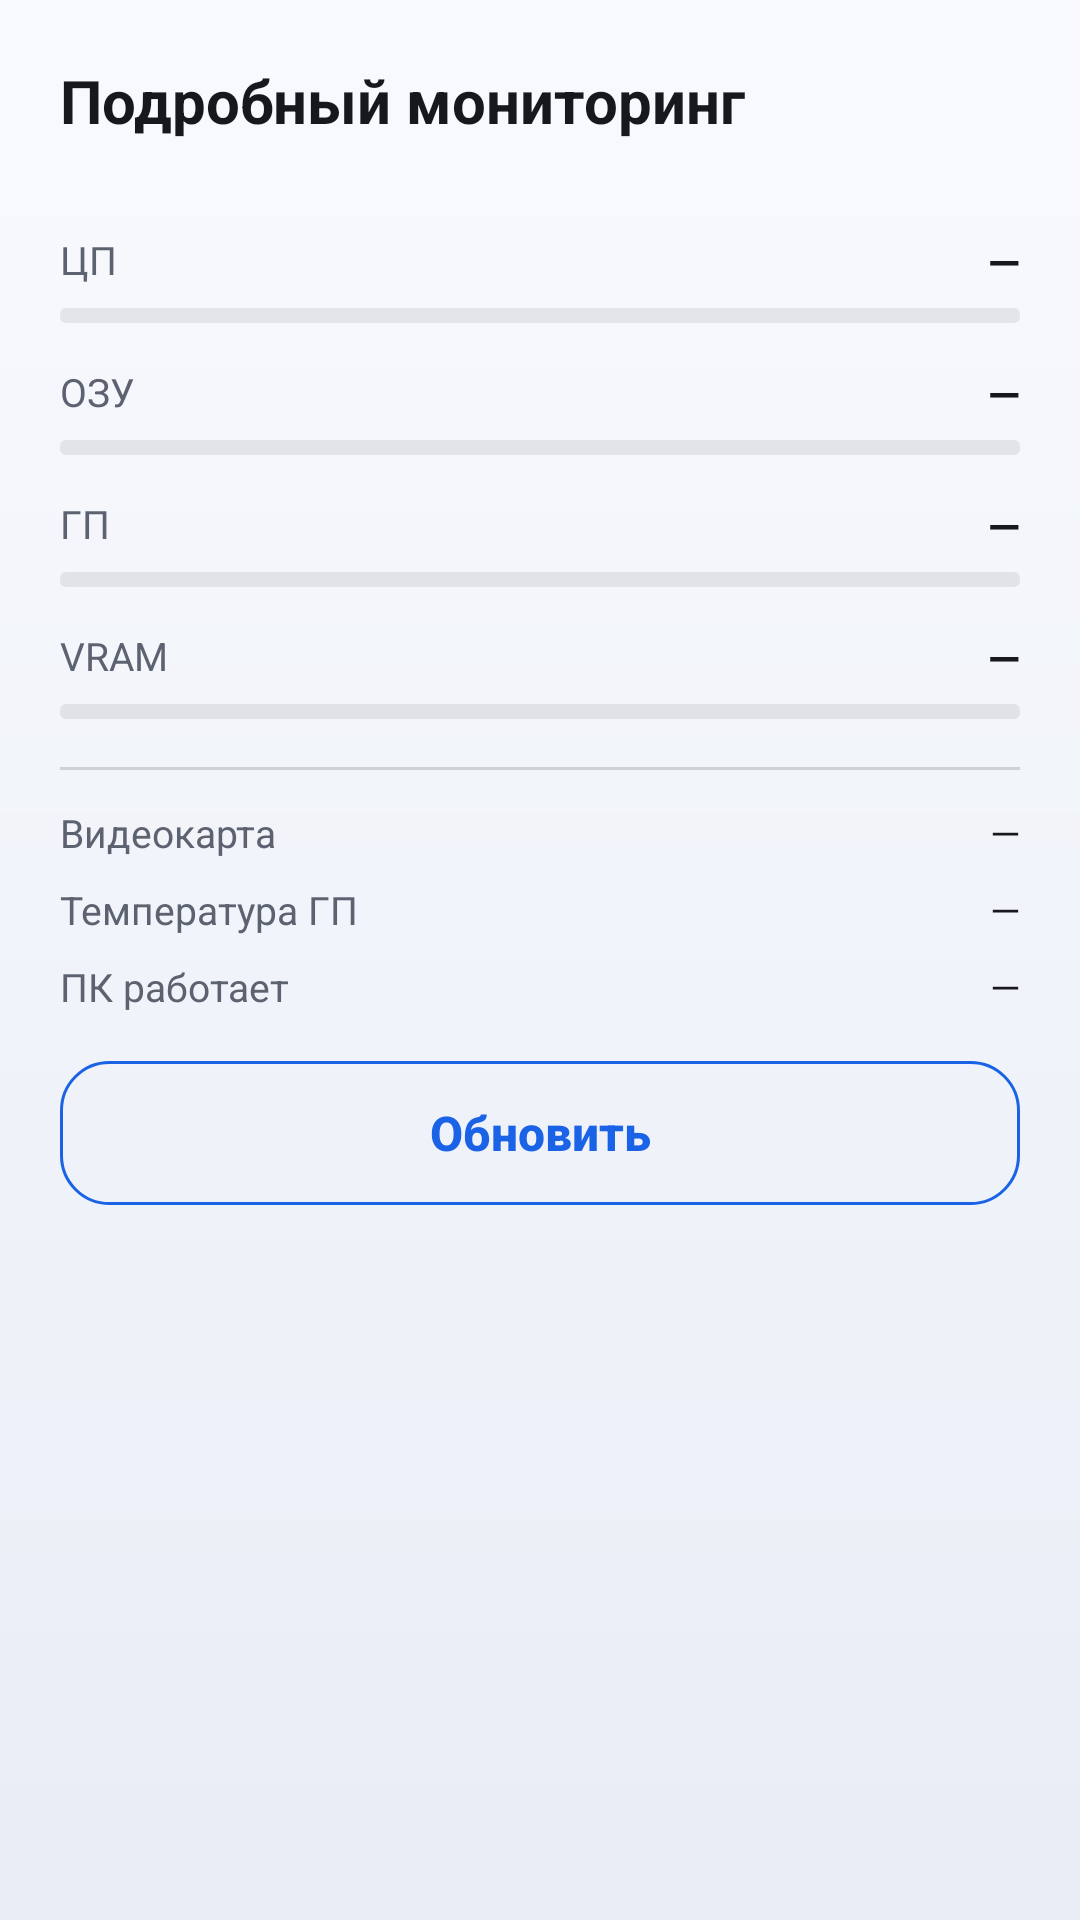

The Android layout XML behind this screen, and the referenced resources:
<!-- AndroidManifest.xml: application theme AppTheme -->
<!-- res/layout/dialog_monitor.xml -->
<?xml version="1.0" encoding="utf-8"?>

<LinearLayout xmlns:android="http://schemas.android.com/apk/res/android"
    android:layout_width="match_parent"
    android:layout_height="wrap_content"
    android:orientation="vertical"
    android:padding="20dp">

    <TextView
        android:layout_width="match_parent"
        android:layout_height="wrap_content"
        android:text="@string/dlg_monitor"
        android:textSize="20sp"
        android:textStyle="bold"
        android:textColor="?attr/db_text_primary" />

    <TextView
        android:id="@+id/dlg_updated"
        android:layout_width="match_parent"
        android:layout_height="wrap_content"
        android:layout_marginTop="2dp"
        android:textSize="11sp"
        android:textColor="?attr/db_text_secondary" />

    <TextView
        android:id="@+id/dlg_offline"
        android:layout_width="match_parent"
        android:layout_height="wrap_content"
        android:layout_marginTop="8dp"
        android:text="@string/mon_pc_offline"
        android:textSize="13sp"
        android:textColor="?attr/db_text_secondary"
        android:visibility="gone" />

    <LinearLayout
        android:layout_width="match_parent"
        android:layout_height="wrap_content"
        android:layout_marginTop="14dp"
        android:orientation="horizontal"
        android:baselineAligned="false">

        <TextView
            android:layout_width="0dp"
            android:layout_height="wrap_content"
            android:layout_weight="1"
            android:text="@string/mon_cpu"
            android:textSize="13sp"
            android:textColor="?attr/db_text_secondary" />

        <TextView
            android:id="@+id/dlg_cpu"
            android:layout_width="wrap_content"
            android:layout_height="wrap_content"
            android:text="@string/mon_na"
            android:textSize="14sp"
            android:textStyle="bold"
            android:textColor="?attr/db_text_primary" />
    </LinearLayout>

    <ProgressBar
        android:id="@+id/dlg_bar_cpu"
        style="?android:attr/progressBarStyleHorizontal"
        android:layout_width="match_parent"
        android:layout_height="5dp"
        android:layout_marginTop="6dp"
        android:max="100"
        android:progress="0"
        android:progressDrawable="@drawable/meter" />

    <LinearLayout
        android:layout_width="match_parent"
        android:layout_height="wrap_content"
        android:layout_marginTop="14dp"
        android:orientation="horizontal"
        android:baselineAligned="false">

        <TextView
            android:layout_width="0dp"
            android:layout_height="wrap_content"
            android:layout_weight="1"
            android:text="@string/mon_ram"
            android:textSize="13sp"
            android:textColor="?attr/db_text_secondary" />

        <TextView
            android:id="@+id/dlg_ram"
            android:layout_width="wrap_content"
            android:layout_height="wrap_content"
            android:text="@string/mon_na"
            android:textSize="14sp"
            android:textStyle="bold"
            android:textColor="?attr/db_text_primary" />
    </LinearLayout>

    <ProgressBar
        android:id="@+id/dlg_bar_ram"
        style="?android:attr/progressBarStyleHorizontal"
        android:layout_width="match_parent"
        android:layout_height="5dp"
        android:layout_marginTop="6dp"
        android:max="100"
        android:progress="0"
        android:progressDrawable="@drawable/meter" />

    <LinearLayout
        android:layout_width="match_parent"
        android:layout_height="wrap_content"
        android:layout_marginTop="14dp"
        android:orientation="horizontal"
        android:baselineAligned="false">

        <TextView
            android:layout_width="0dp"
            android:layout_height="wrap_content"
            android:layout_weight="1"
            android:text="@string/mon_gpu"
            android:textSize="13sp"
            android:textColor="?attr/db_text_secondary" />

        <TextView
            android:id="@+id/dlg_gpu"
            android:layout_width="wrap_content"
            android:layout_height="wrap_content"
            android:text="@string/mon_na"
            android:textSize="14sp"
            android:textStyle="bold"
            android:textColor="?attr/db_text_primary" />
    </LinearLayout>

    <ProgressBar
        android:id="@+id/dlg_bar_gpu"
        style="?android:attr/progressBarStyleHorizontal"
        android:layout_width="match_parent"
        android:layout_height="5dp"
        android:layout_marginTop="6dp"
        android:max="100"
        android:progress="0"
        android:progressDrawable="@drawable/meter_green" />

    <LinearLayout
        android:layout_width="match_parent"
        android:layout_height="wrap_content"
        android:layout_marginTop="14dp"
        android:orientation="horizontal"
        android:baselineAligned="false">

        <TextView
            android:layout_width="0dp"
            android:layout_height="wrap_content"
            android:layout_weight="1"
            android:text="@string/mon_vram"
            android:textSize="13sp"
            android:textColor="?attr/db_text_secondary" />

        <TextView
            android:id="@+id/dlg_vram"
            android:layout_width="wrap_content"
            android:layout_height="wrap_content"
            android:text="@string/mon_na"
            android:textSize="14sp"
            android:textStyle="bold"
            android:textColor="?attr/db_text_primary" />
    </LinearLayout>

    <ProgressBar
        android:id="@+id/dlg_bar_vram"
        style="?android:attr/progressBarStyleHorizontal"
        android:layout_width="match_parent"
        android:layout_height="5dp"
        android:layout_marginTop="6dp"
        android:max="100"
        android:progress="0"
        android:progressDrawable="@drawable/meter_green" />

    <View
        android:layout_width="match_parent"
        android:layout_height="1dp"
        android:layout_marginTop="16dp"
        android:layout_marginBottom="12dp"
        android:background="?attr/db_card_stroke" />

    <LinearLayout
        android:layout_width="match_parent"
        android:layout_height="wrap_content"
        android:orientation="horizontal"
        android:baselineAligned="false">

        <TextView
            android:layout_width="0dp"
            android:layout_height="wrap_content"
            android:layout_weight="1"
            android:text="@string/dlg_gpu_name"
            android:textSize="13sp"
            android:textColor="?attr/db_text_secondary" />

        <TextView
            android:id="@+id/dlg_gpu_name"
            android:layout_width="wrap_content"
            android:layout_height="wrap_content"
            android:text="@string/mon_na"
            android:textSize="13sp"
            android:textColor="?attr/db_text_primary" />
    </LinearLayout>

    <LinearLayout
        android:layout_width="match_parent"
        android:layout_height="wrap_content"
        android:layout_marginTop="8dp"
        android:orientation="horizontal"
        android:baselineAligned="false">

        <TextView
            android:layout_width="0dp"
            android:layout_height="wrap_content"
            android:layout_weight="1"
            android:text="@string/dlg_gpu_temp"
            android:textSize="13sp"
            android:textColor="?attr/db_text_secondary" />

        <TextView
            android:id="@+id/dlg_temp"
            android:layout_width="wrap_content"
            android:layout_height="wrap_content"
            android:text="@string/mon_na"
            android:textSize="13sp"
            android:textColor="?attr/db_text_primary" />
    </LinearLayout>

    <LinearLayout
        android:layout_width="match_parent"
        android:layout_height="wrap_content"
        android:layout_marginTop="8dp"
        android:orientation="horizontal"
        android:baselineAligned="false">

        <TextView
            android:layout_width="0dp"
            android:layout_height="wrap_content"
            android:layout_weight="1"
            android:text="@string/dlg_uptime"
            android:textSize="13sp"
            android:textColor="?attr/db_text_secondary" />

        <TextView
            android:id="@+id/dlg_uptime"
            android:layout_width="wrap_content"
            android:layout_height="wrap_content"
            android:text="@string/mon_na"
            android:textSize="13sp"
            android:textColor="?attr/db_text_primary" />
    </LinearLayout>

    <Button
        android:id="@+id/dlg_refresh"
        style="@style/BtnOutline"
        android:layout_marginTop="16dp"
        android:text="@string/dlg_refresh" />
</LinearLayout>
<!-- resources referenced by this layout -->
<resources>
  <!-- drawable meter (drawable) -->
  <?xml version="1.0" encoding="utf-8"?>
  
  <layer-list xmlns:android="http://schemas.android.com/apk/res/android">
      <item android:id="@android:id/background">
          <shape android:shape="rectangle">
              <solid android:color="?attr/db_track" />
              <corners android:radius="2dp" />
          </shape>
      </item>
      <item android:id="@android:id/progress">
          <clip>
              <shape android:shape="rectangle">
                  <solid android:color="?attr/db_primary" />
                  <corners android:radius="2dp" />
              </shape>
          </clip>
      </item>
  </layer-list>
  <!-- drawable meter_green (drawable) -->
  <?xml version="1.0" encoding="utf-8"?>
  
  <layer-list xmlns:android="http://schemas.android.com/apk/res/android">
      <item android:id="@android:id/background">
          <shape android:shape="rectangle">
              <solid android:color="?attr/db_track" />
              <corners android:radius="2dp" />
          </shape>
      </item>
      <item android:id="@android:id/progress">
          <clip>
              <shape android:shape="rectangle">
                  <solid android:color="?attr/db_ok" />
                  <corners android:radius="2dp" />
              </shape>
          </clip>
      </item>
  </layer-list>
  <string name="dlg_gpu_name">Видеокарта</string>
  <string name="dlg_gpu_temp">Температура ГП</string>
  <string name="dlg_monitor">Подробный мониторинг</string>
  <string name="dlg_refresh">Обновить</string>
  <string name="dlg_uptime">ПК работает</string>
  <string name="mon_cpu">ЦП</string>
  <string name="mon_gpu">ГП</string>
  <string name="mon_na">—</string>
  <string name="mon_pc_offline">ПК не отвечает — мониторинг недоступен.</string>
  <string name="mon_ram">ОЗУ</string>
  <string name="mon_vram">VRAM</string>
  <style name="BtnOutline" parent="BtnFilled">
          <item name="android:background">@drawable/btn_outline</item>
          <item name="android:textColor">@color/button_outline_text</item>
          <item name="android:minHeight">48dp</item>
      </style>
  <style name="BtnFilled" parent="AppButton">
          <item name="android:textSize">16sp</item>
          <item name="android:textStyle">bold</item>
          <item name="android:background">@drawable/btn_filled</item>
          <item name="android:textColor">@color/button_primary_text</item>
          <item name="android:layout_width">match_parent</item>
          <item name="android:layout_height">wrap_content</item>
          <item name="android:minHeight">56dp</item>
      </style>
  <!-- drawable window_bg (drawable) -->
  <?xml version="1.0" encoding="utf-8"?>
  
  <shape xmlns:android="http://schemas.android.com/apk/res/android"
      android:shape="rectangle">
      <gradient
          android:angle="270"
          android:startColor="?attr/db_bg_grad_top"
          android:endColor="?attr/db_bg_grad_bottom" />
  </shape>
  <style name="AppDialogTheme" parent="@android:style/Theme.Material.Light.Dialog.Alert">
          <item name="android:colorAccent">?attr/db_primary</item>
          <item name="android:buttonStyle">@style/AppButton</item>
          <item name="android:buttonBarButtonStyle">@style/BtnDialog</item>
          <item name="android:buttonBarPositiveButtonStyle">@style/BtnDialog</item>
          <item name="android:buttonBarNegativeButtonStyle">@style/BtnDialog</item>
          <item name="android:buttonBarNeutralButtonStyle">@style/BtnDialog</item>
      </style>
  <style name="BtnDialog" parent="AppButton">
          <item name="android:background">@drawable/btn_flat</item>
      </style>
</resources>
